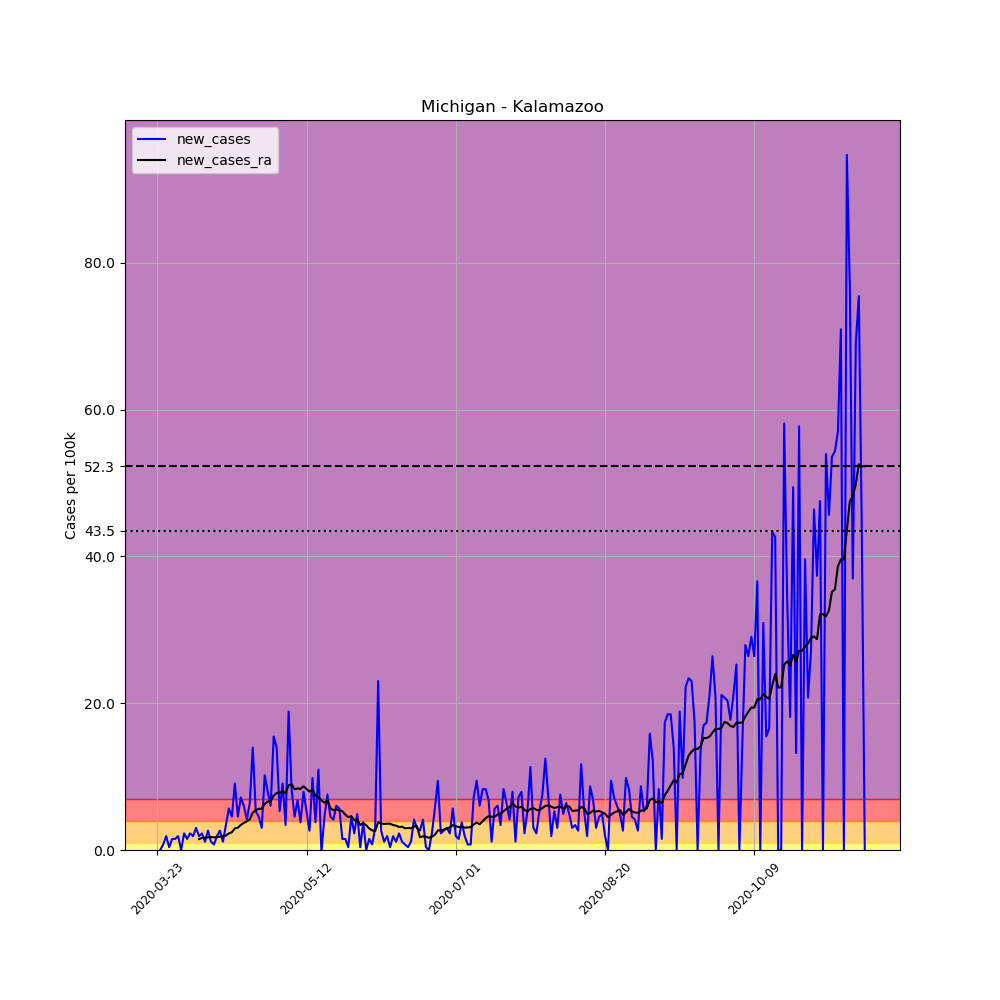

Data behind this chart, as committed beside it:
, date, county, state, fips, cases, deaths, COUNTY, STNAME, CTYNAME, POPESTIMATE2019, per_100k, new_cases, new_cases_ra
281813, 2020-03-23, Kalamazoo, Michigan, 26077, 3, 0, 77, Michigan, Kalamazoo, 265066, 1.132, , 
281814, 2020-03-24, Kalamazoo, Michigan, 26077, 3, 0, 77, Michigan, Kalamazoo, 265066, 1.132, 0.0, 
281815, 2020-03-25, Kalamazoo, Michigan, 26077, 5, 0, 77, Michigan, Kalamazoo, 265066, 1.886, 0.7545, 
281816, 2020-03-26, Kalamazoo, Michigan, 26077, 10, 0, 77, Michigan, Kalamazoo, 265066, 3.773, 1.886, 
281817, 2020-03-27, Kalamazoo, Michigan, 26077, 11, 0, 77, Michigan, Kalamazoo, 265066, 4.15, 0.3773, 
281818, 2020-03-28, Kalamazoo, Michigan, 26077, 15, 0, 77, Michigan, Kalamazoo, 265066, 5.659, 1.509, 
281819, 2020-03-29, Kalamazoo, Michigan, 26077, 19, 0, 77, Michigan, Kalamazoo, 265066, 7.168, 1.509, 
281820, 2020-03-30, Kalamazoo, Michigan, 26077, 24, 1, 77, Michigan, Kalamazoo, 265066, 9.054, 1.886, 
281821, 2020-03-31, Kalamazoo, Michigan, 26077, 24, 1, 77, Michigan, Kalamazoo, 265066, 9.054, 0.0, 
281822, 2020-04-01, Kalamazoo, Michigan, 26077, 30, 1, 77, Michigan, Kalamazoo, 265066, 11.32, 2.264, 
281823, 2020-04-02, Kalamazoo, Michigan, 26077, 34, 1, 77, Michigan, Kalamazoo, 265066, 12.83, 1.509, 
281824, 2020-04-03, Kalamazoo, Michigan, 26077, 40, 1, 77, Michigan, Kalamazoo, 265066, 15.09, 2.264, 
281825, 2020-04-04, Kalamazoo, Michigan, 26077, 45, 3, 77, Michigan, Kalamazoo, 265066, 16.98, 1.886, 
281826, 2020-04-05, Kalamazoo, Michigan, 26077, 53, 3, 77, Michigan, Kalamazoo, 265066, 20, 3.018, 
281827, 2020-04-06, Kalamazoo, Michigan, 26077, 58, 3, 77, Michigan, Kalamazoo, 265066, 21.88, 1.886, 1.482
281828, 2020-04-07, Kalamazoo, Michigan, 26077, 64, 5, 77, Michigan, Kalamazoo, 265066, 24.14, 2.264, 1.644
281829, 2020-04-08, Kalamazoo, Michigan, 26077, 67, 6, 77, Michigan, Kalamazoo, 265066, 25.28, 1.132, 1.671
281830, 2020-04-09, Kalamazoo, Michigan, 26077, 74, 6, 77, Michigan, Kalamazoo, 265066, 27.92, 2.641, 1.725
281831, 2020-04-10, Kalamazoo, Michigan, 26077, 77, 7, 77, Michigan, Kalamazoo, 265066, 29.05, 1.132, 1.779
281832, 2020-04-11, Kalamazoo, Michigan, 26077, 79, 7, 77, Michigan, Kalamazoo, 265066, 29.8, 0.7545, 1.725
281833, 2020-04-12, Kalamazoo, Michigan, 26077, 84, 7, 77, Michigan, Kalamazoo, 265066, 31.69, 1.886, 1.752
281834, 2020-04-13, Kalamazoo, Michigan, 26077, 91, 7, 77, Michigan, Kalamazoo, 265066, 34.33, 2.641, 1.805
281835, 2020-04-14, Kalamazoo, Michigan, 26077, 94, 8, 77, Michigan, Kalamazoo, 265066, 35.46, 1.132, 1.886
281836, 2020-04-15, Kalamazoo, Michigan, 26077, 103, 8, 77, Michigan, Kalamazoo, 265066, 38.86, 3.395, 1.967
281837, 2020-04-16, Kalamazoo, Michigan, 26077, 118, 8, 77, Michigan, Kalamazoo, 265066, 44.52, 5.659, 2.264
281838, 2020-04-17, Kalamazoo, Michigan, 26077, 130, 9, 77, Michigan, Kalamazoo, 265066, 49.04, 4.527, 2.425
281839, 2020-04-18, Kalamazoo, Michigan, 26077, 154, 9, 77, Michigan, Kalamazoo, 265066, 58.1, 9.054, 2.937
281840, 2020-04-19, Kalamazoo, Michigan, 26077, 166, 9, 77, Michigan, Kalamazoo, 265066, 62.63, 4.527, 3.045
281841, 2020-04-20, Kalamazoo, Michigan, 26077, 185, 9, 77, Michigan, Kalamazoo, 265066, 69.79, 7.168, 3.422
281842, 2020-04-21, Kalamazoo, Michigan, 26077, 201, 10, 77, Michigan, Kalamazoo, 265066, 75.83, 6.036, 3.692
281843, 2020-04-22, Kalamazoo, Michigan, 26077, 212, 11, 77, Michigan, Kalamazoo, 265066, 79.98, 4.15, 3.907
281844, 2020-04-23, Kalamazoo, Michigan, 26077, 229, 11, 77, Michigan, Kalamazoo, 265066, 86.39, 6.413, 4.177
281845, 2020-04-24, Kalamazoo, Michigan, 26077, 266, 11, 77, Michigan, Kalamazoo, 265066, 100.4, 13.96, 5.093
281846, 2020-04-25, Kalamazoo, Michigan, 26077, 280, 11, 77, Michigan, Kalamazoo, 265066, 105.6, 5.282, 5.416
281847, 2020-04-26, Kalamazoo, Michigan, 26077, 292, 11, 77, Michigan, Kalamazoo, 265066, 110.2, 4.527, 5.605
281848, 2020-04-27, Kalamazoo, Michigan, 26077, 300, 12, 77, Michigan, Kalamazoo, 265066, 113.2, 3.018, 5.632
281849, 2020-04-28, Kalamazoo, Michigan, 26077, 327, 12, 77, Michigan, Kalamazoo, 265066, 123.4, 10.19, 6.279
281850, 2020-04-29, Kalamazoo, Michigan, 26077, 348, 12, 77, Michigan, Kalamazoo, 265066, 131.3, 7.923, 6.602
281851, 2020-04-30, Kalamazoo, Michigan, 26077, 364, 13, 77, Michigan, Kalamazoo, 265066, 137.3, 6.036, 6.629
281852, 2020-05-01, Kalamazoo, Michigan, 26077, 405, 18, 77, Michigan, Kalamazoo, 265066, 152.8, 15.47, 7.411
281853, 2020-05-02, Kalamazoo, Michigan, 26077, 442, 18, 77, Michigan, Kalamazoo, 265066, 166.8, 13.96, 7.761
281854, 2020-05-03, Kalamazoo, Michigan, 26077, 456, 18, 77, Michigan, Kalamazoo, 265066, 172, 5.282, 7.815
281855, 2020-05-04, Kalamazoo, Michigan, 26077, 480, 22, 77, Michigan, Kalamazoo, 265066, 181.1, 9.054, 7.95
281856, 2020-05-05, Kalamazoo, Michigan, 26077, 489, 22, 77, Michigan, Kalamazoo, 265066, 184.5, 3.395, 7.761
281857, 2020-05-06, Kalamazoo, Michigan, 26077, 539, 23, 77, Michigan, Kalamazoo, 265066, 203.3, 18.86, 8.812
281858, 2020-05-07, Kalamazoo, Michigan, 26077, 561, 25, 77, Michigan, Kalamazoo, 265066, 211.6, 8.3, 8.947
281859, 2020-05-08, Kalamazoo, Michigan, 26077, 573, 25, 77, Michigan, Kalamazoo, 265066, 216.2, 4.527, 8.273
281860, 2020-05-09, Kalamazoo, Michigan, 26077, 591, 27, 77, Michigan, Kalamazoo, 265066, 223, 6.791, 8.381
281861, 2020-05-10, Kalamazoo, Michigan, 26077, 601, 29, 77, Michigan, Kalamazoo, 265066, 226.7, 3.773, 8.327
281862, 2020-05-11, Kalamazoo, Michigan, 26077, 622, 32, 77, Michigan, Kalamazoo, 265066, 234.7, 7.923, 8.677
281863, 2020-05-12, Kalamazoo, Michigan, 26077, 636, 36, 77, Michigan, Kalamazoo, 265066, 239.9, 5.282, 8.327
281864, 2020-05-13, Kalamazoo, Michigan, 26077, 643, 36, 77, Michigan, Kalamazoo, 265066, 242.6, 2.641, 7.95
281865, 2020-05-14, Kalamazoo, Michigan, 26077, 669, 40, 77, Michigan, Kalamazoo, 265066, 252.4, 9.809, 8.219
281866, 2020-05-15, Kalamazoo, Michigan, 26077, 679, 41, 77, Michigan, Kalamazoo, 265066, 256.2, 3.773, 7.384
281867, 2020-05-16, Kalamazoo, Michigan, 26077, 708, 42, 77, Michigan, Kalamazoo, 265066, 267.1, 10.94, 7.168
281868, 2020-05-17, Kalamazoo, Michigan, 26077, 707, 42, 77, Michigan, Kalamazoo, 265066, 266.7, -0.3773, 6.764
281869, 2020-05-18, Kalamazoo, Michigan, 26077, 719, 42, 77, Michigan, Kalamazoo, 265066, 271.3, 4.527, 6.44
281870, 2020-05-19, Kalamazoo, Michigan, 26077, 739, 44, 77, Michigan, Kalamazoo, 265066, 278.8, 7.545, 6.737
281871, 2020-05-20, Kalamazoo, Michigan, 26077, 751, 45, 77, Michigan, Kalamazoo, 265066, 283.3, 4.527, 5.713
281872, 2020-05-21, Kalamazoo, Michigan, 26077, 762, 45, 77, Michigan, Kalamazoo, 265066, 287.5, 4.15, 5.416
... 178 more rows
